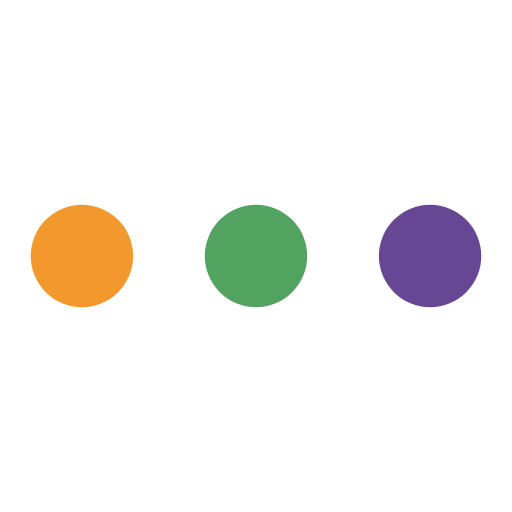
t = 0.00 s
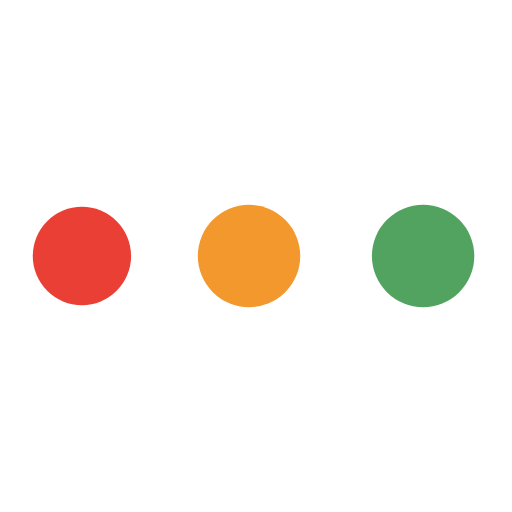
t = 0.45 s
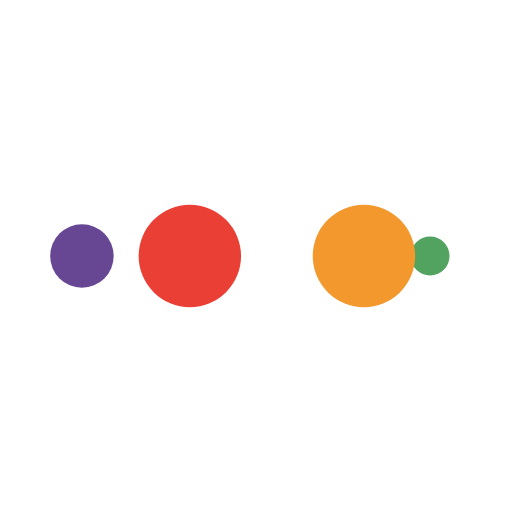
t = 0.75 s
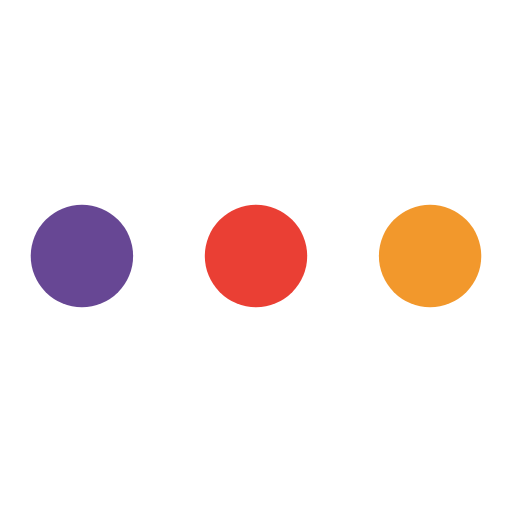
t = 1.20 s
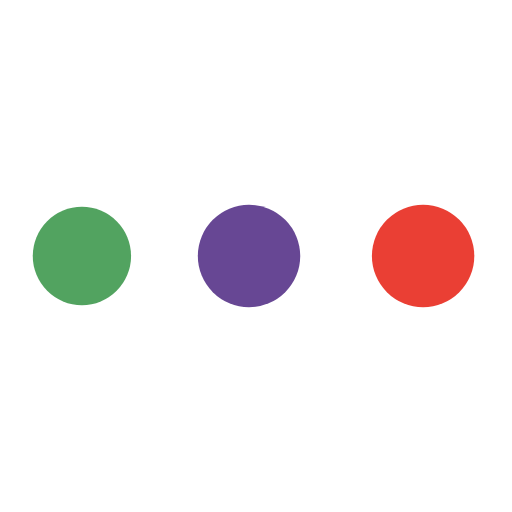
t = 1.65 s
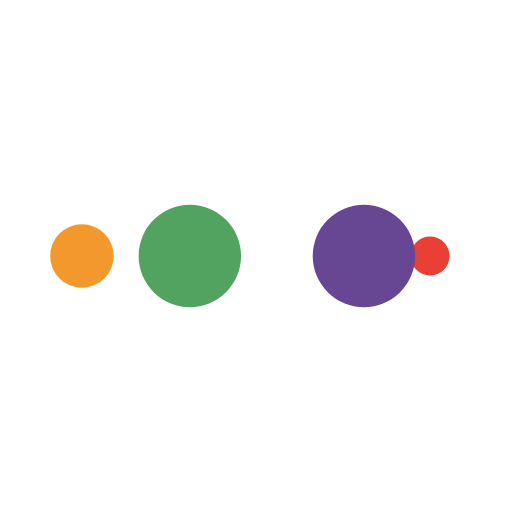
t = 1.95 s

The animated SVG that drew these frames (rendered in a browser with its animation timeline set to each time). Animation: 10 SMIL elements (animate=10); one cycle of 2.40 s, repeats indefinitely.

<svg width="120px"  height="60px"  xmlns="http://www.w3.org/2000/svg" viewBox="0 0 100 100" preserveAspectRatio="xMidYMid" class="lds-ellipsis" style="background: none;"><!--circle(cx="16",cy="50",r="10")--><circle cx="84" cy="50" r="0.242799" fill="#674794"><animate attributeName="r" values="10;0;0;0;0" keyTimes="0;0.25;0.5;0.75;1" keySplines="0 0.5 0.5 1;0 0.5 0.5 1;0 0.5 0.5 1;0 0.5 0.5 1" calcMode="spline" dur="2.4s" repeatCount="indefinite" begin="0s"></animate><animate attributeName="cx" values="84;84;84;84;84" keyTimes="0;0.25;0.5;0.75;1" keySplines="0 0.5 0.5 1;0 0.5 0.5 1;0 0.5 0.5 1;0 0.5 0.5 1" calcMode="spline" dur="2.4s" repeatCount="indefinite" begin="0s"></animate></circle><circle cx="83.1745" cy="50" r="10" fill="#52a360"><animate attributeName="r" values="0;10;10;10;0" keyTimes="0;0.25;0.5;0.75;1" keySplines="0 0.5 0.5 1;0 0.5 0.5 1;0 0.5 0.5 1;0 0.5 0.5 1" calcMode="spline" dur="2.4s" repeatCount="indefinite" begin="-1.2s"></animate><animate attributeName="cx" values="16;16;50;84;84" keyTimes="0;0.25;0.5;0.75;1" keySplines="0 0.5 0.5 1;0 0.5 0.5 1;0 0.5 0.5 1;0 0.5 0.5 1" calcMode="spline" dur="2.4s" repeatCount="indefinite" begin="-1.2s"></animate></circle><circle cx="49.1745" cy="50" r="10" fill="#f2982c"><animate attributeName="r" values="0;10;10;10;0" keyTimes="0;0.25;0.5;0.75;1" keySplines="0 0.5 0.5 1;0 0.5 0.5 1;0 0.5 0.5 1;0 0.5 0.5 1" calcMode="spline" dur="2.4s" repeatCount="indefinite" begin="-0.6s"></animate><animate attributeName="cx" values="16;16;50;84;84" keyTimes="0;0.25;0.5;0.75;1" keySplines="0 0.5 0.5 1;0 0.5 0.5 1;0 0.5 0.5 1;0 0.5 0.5 1" calcMode="spline" dur="2.4s" repeatCount="indefinite" begin="-0.6s"></animate></circle><circle cx="16" cy="50" r="9.7572" fill="#ea3f34"><animate attributeName="r" values="0;10;10;10;0" keyTimes="0;0.25;0.5;0.75;1" keySplines="0 0.5 0.5 1;0 0.5 0.5 1;0 0.5 0.5 1;0 0.5 0.5 1" calcMode="spline" dur="2.4s" repeatCount="indefinite" begin="0s"></animate><animate attributeName="cx" values="16;16;50;84;84" keyTimes="0;0.25;0.5;0.75;1" keySplines="0 0.5 0.5 1;0 0.5 0.5 1;0 0.5 0.5 1;0 0.5 0.5 1" calcMode="spline" dur="2.4s" repeatCount="indefinite" begin="0s"></animate></circle><circle cx="16" cy="50" r="0" fill="#674794"><animate attributeName="r" values="0;0;10;10;10" keyTimes="0;0.25;0.5;0.75;1" keySplines="0 0.5 0.5 1;0 0.5 0.5 1;0 0.5 0.5 1;0 0.5 0.5 1" calcMode="spline" dur="2.4s" repeatCount="indefinite" begin="0s"></animate><animate attributeName="cx" values="16;16;16;50;84" keyTimes="0;0.25;0.5;0.75;1" keySplines="0 0.5 0.5 1;0 0.5 0.5 1;0 0.5 0.5 1;0 0.5 0.5 1" calcMode="spline" dur="2.4s" repeatCount="indefinite" begin="0s"></animate></circle></svg>
